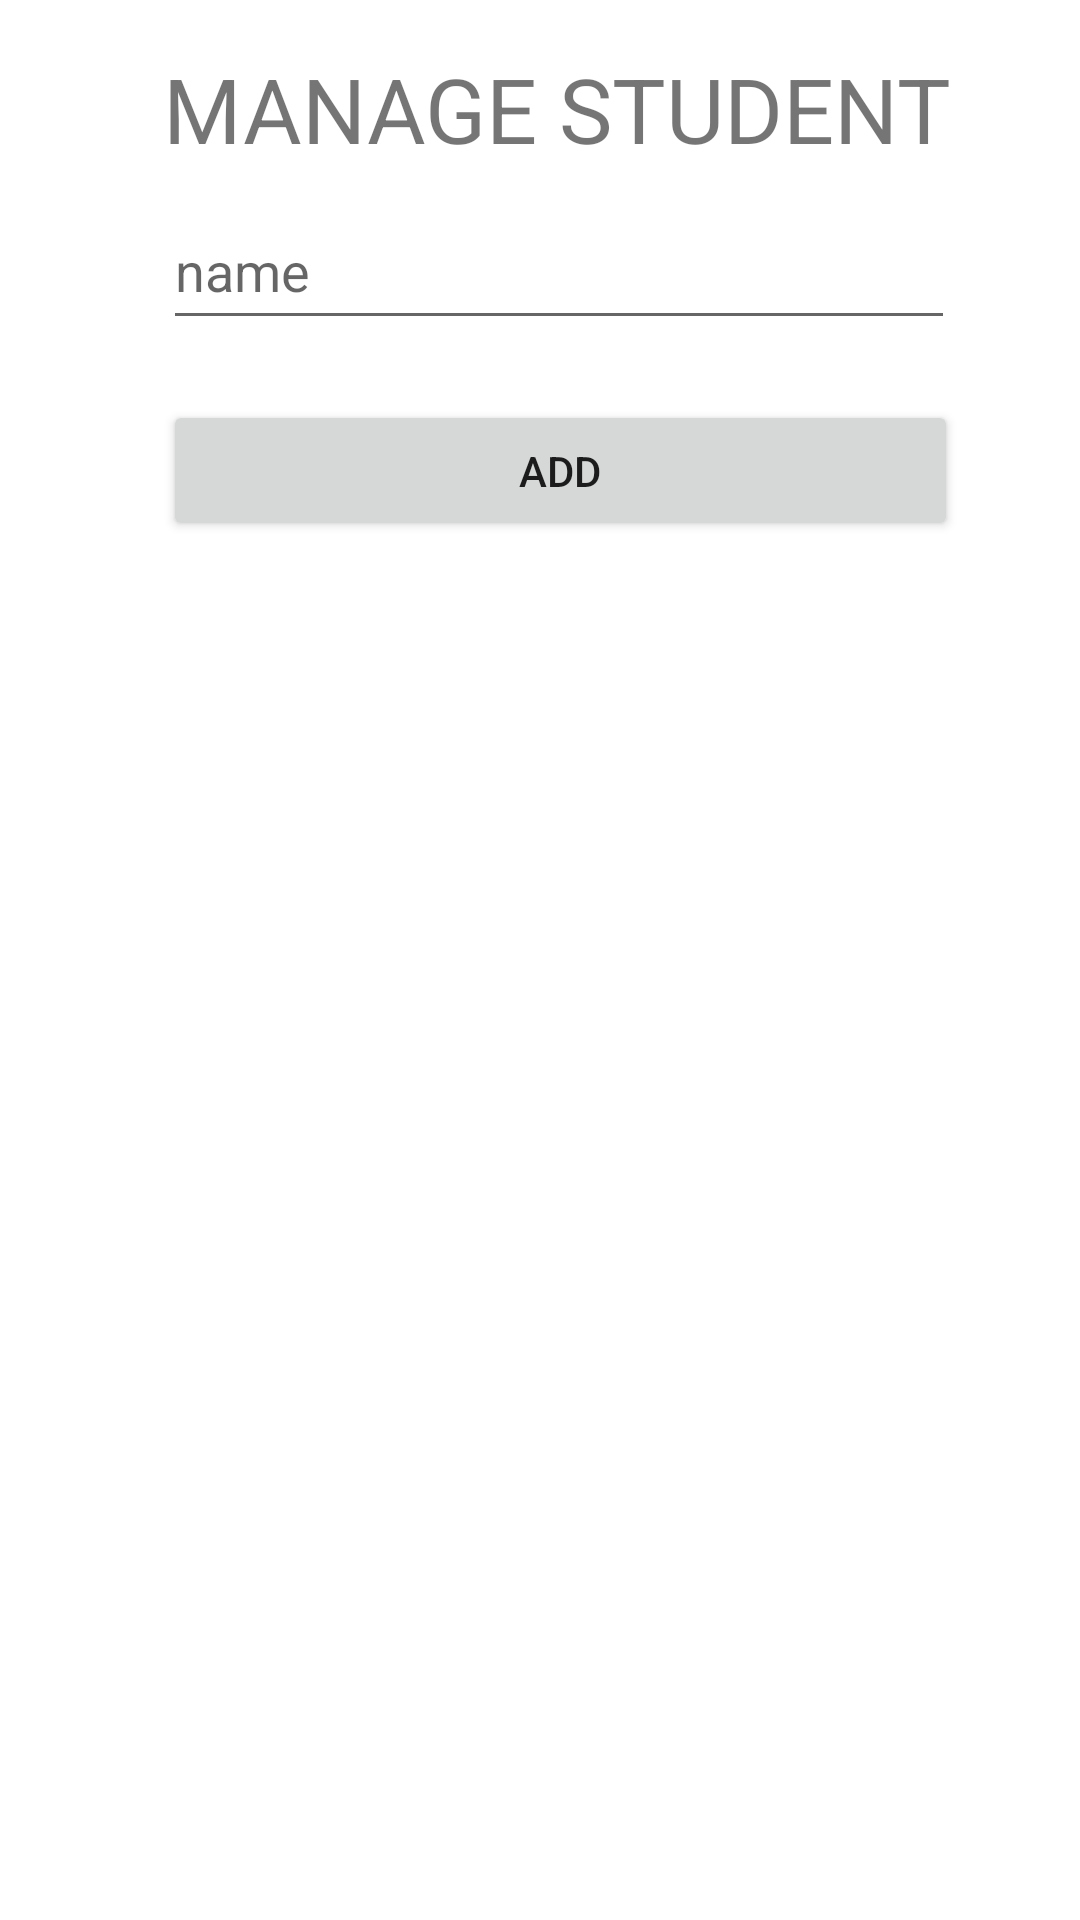

The Android layout XML behind this screen, and the referenced resources:
<!-- AndroidManifest.xml: application theme Theme.Android_KiemTraTK -->
<!-- res/layout/activity_manage_student.xml -->
<?xml version="1.0" encoding="utf-8"?>
<androidx.constraintlayout.widget.ConstraintLayout xmlns:android="http://schemas.android.com/apk/res/android"
    xmlns:app="http://schemas.android.com/apk/res-auto"
    xmlns:tools="http://schemas.android.com/tools"
    android:layout_width="match_parent"
    android:layout_height="match_parent"
    tools:context=".ManageStudentActivity">

    <TextView
        android:id="@+id/textView"
        android:layout_width="wrap_content"
        android:layout_height="wrap_content"
        android:layout_marginTop="16dp"
        android:text="MANAGE STUDENT"
        android:textSize="30dp"
        app:layout_constraintEnd_toEndOf="parent"
        app:layout_constraintHorizontal_bias="0.557"
        app:layout_constraintStart_toStartOf="parent"
        app:layout_constraintTop_toTopOf="parent" />

    <androidx.recyclerview.widget.RecyclerView
        android:id="@+id/rcvStudent"
        android:layout_width="406dp"
        android:layout_height="539dp"
        android:layout_marginTop="20dp"
        app:layout_constraintEnd_toEndOf="parent"
        app:layout_constraintHorizontal_bias="0.4"
        app:layout_constraintStart_toStartOf="parent"
        app:layout_constraintTop_toBottomOf="@+id/manage_btnAdd" />

    <EditText
        android:id="@+id/manage_edtName"
        android:layout_width="264dp"
        android:layout_height="49dp"
        android:layout_marginTop="8dp"
        android:ems="10"
        android:hint="name"
        android:inputType="textPersonName"
        app:layout_constraintEnd_toEndOf="@+id/textView"
        app:layout_constraintHorizontal_bias="0.0"
        app:layout_constraintStart_toStartOf="@+id/textView"
        app:layout_constraintTop_toBottomOf="@+id/textView" />

    <Button
        android:id="@+id/manage_btnAdd"
        android:layout_width="265dp"
        android:layout_height="47dp"
        android:layout_marginTop="20dp"
        android:text="add"
        app:layout_constraintEnd_toEndOf="@+id/manage_edtName"
        app:layout_constraintHorizontal_bias="0.0"
        app:layout_constraintStart_toStartOf="@+id/manage_edtName"
        app:layout_constraintTop_toBottomOf="@+id/manage_edtName" />
</androidx.constraintlayout.widget.ConstraintLayout>
<!-- resources referenced by this layout -->
<resources>
  <style name="Theme.Android_KiemTraTK" parent="Theme.MaterialComponents.DayNight.DarkActionBar">
          
          <item name="colorPrimary">@color/purple_500</item>
          <item name="colorPrimaryVariant">@color/purple_700</item>
          <item name="colorOnPrimary">@color/white</item>
          
          <item name="colorSecondary">@color/teal_200</item>
          <item name="colorSecondaryVariant">@color/teal_700</item>
          <item name="colorOnSecondary">@color/black</item>
          
          <item name="android:statusBarColor" tools:targetApi="l">?attr/colorPrimaryVariant</item>
          
      </style>
  <!-- not gathered from this repository: default colours our renderer supplied (Android Studio template values) -->
  <color name="purple_500">#FF6200EE</color>
  <color name="purple_700">#FF3700B3</color>
  <color name="teal_200">#FF03DAC5</color>
  <color name="teal_700">#FF018786</color>
  <color name="black">#FF000000</color>
  <color name="white">#FFFFFFFF</color>
</resources>
